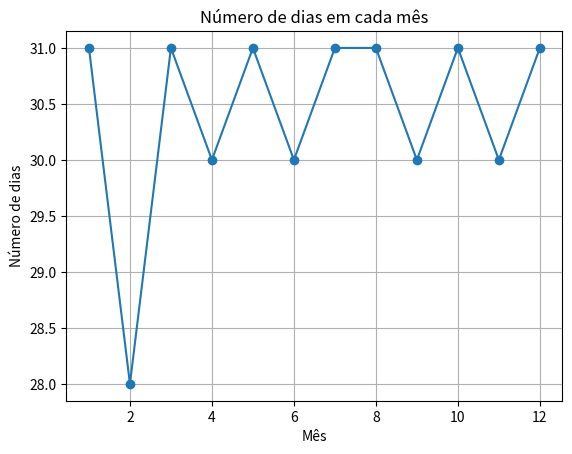

Python code for this plot:
import matplotlib.pyplot as plt

# Dados: número de dias por mês
days_in_months = [31, 28, 31, 30, 31, 30, 31, 31, 30, 31, 30, 31]

# Meses de 1 a 12
months = list(range(1, 13))

# Construção do gráfico
plt.plot(months, days_in_months, marker='o')

# Assinaturas dos eixos
plt.xlabel('Mês')
plt.ylabel('Número de dias')

# Título do gráfico
plt.title('Número de dias em cada mês')

# Exibição do gráfico
plt.grid(True)
plt.show()
